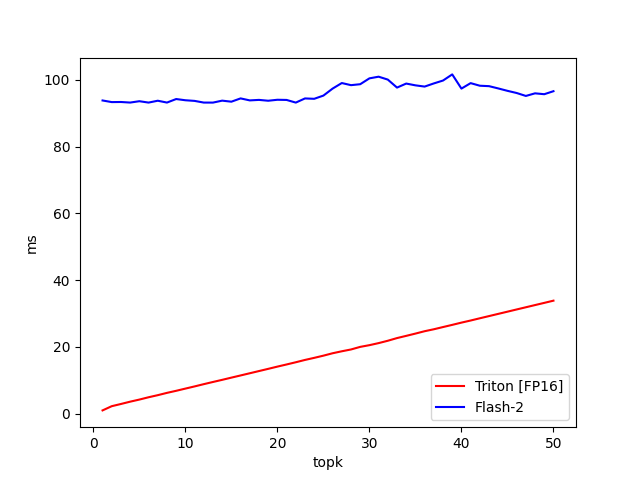

Data behind this chart, as committed beside it:
topk, Triton [FP16], Flash-2
1, 1.014, 93.83
2, 2.275, 93.34
3, 2.936, 93.37
4, 3.628, 93.2
5, 4.254, 93.6
6, 4.948, 93.19
7, 5.574, 93.75
8, 6.264, 93.2
9, 6.881, 94.26
10, 7.542, 93.89
11, 8.193, 93.7
12, 8.872, 93.2
13, 9.526, 93.19
14, 10.16, 93.77
15, 10.83, 93.46
16, 11.48, 94.45
17, 12.14, 93.85
18, 12.8, 94
19, 13.45, 93.75
20, 14.13, 94.04
21, 14.77, 93.98
22, 15.43, 93.19
23, 16.13, 94.44
24, 16.75, 94.32
25, 17.4, 95.29
26, 18.13, 97.38
27, 18.72, 99.05
28, 19.26, 98.41
29, 20.04, 98.69
30, 20.55, 100.4
31, 21.17, 100.9
32, 21.87, 100.1
33, 22.67, 97.68
34, 23.34, 98.89
35, 24.01, 98.36
36, 24.73, 97.99
37, 25.31, 98.93
38, 25.97, 99.8
39, 26.63, 101.6
40, 27.3, 97.38
41, 27.93, 99.02
42, 28.6, 98.24
43, 29.26, 98.11
44, 29.92, 97.43
45, 30.58, 96.71
46, 31.24, 96.06
47, 31.9, 95.18
48, 32.56, 95.96
49, 33.21, 95.7
50, 33.88, 96.6
